Labelled photos from "xray_project", an image-classification folder in fenshui888/xray_project. The possible labels are: bacterial pneumonia, normal, viral pneumonia.

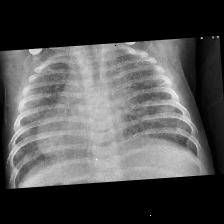
Label: viral pneumonia

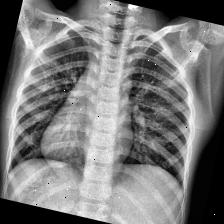
Label: normal

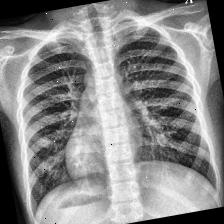
Label: normal

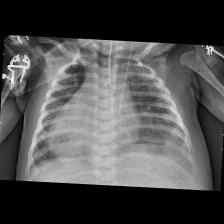
Label: bacterial pneumonia

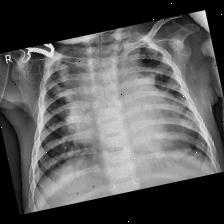
Label: bacterial pneumonia

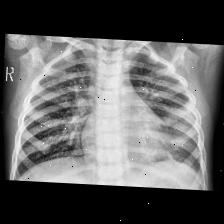
Label: viral pneumonia
